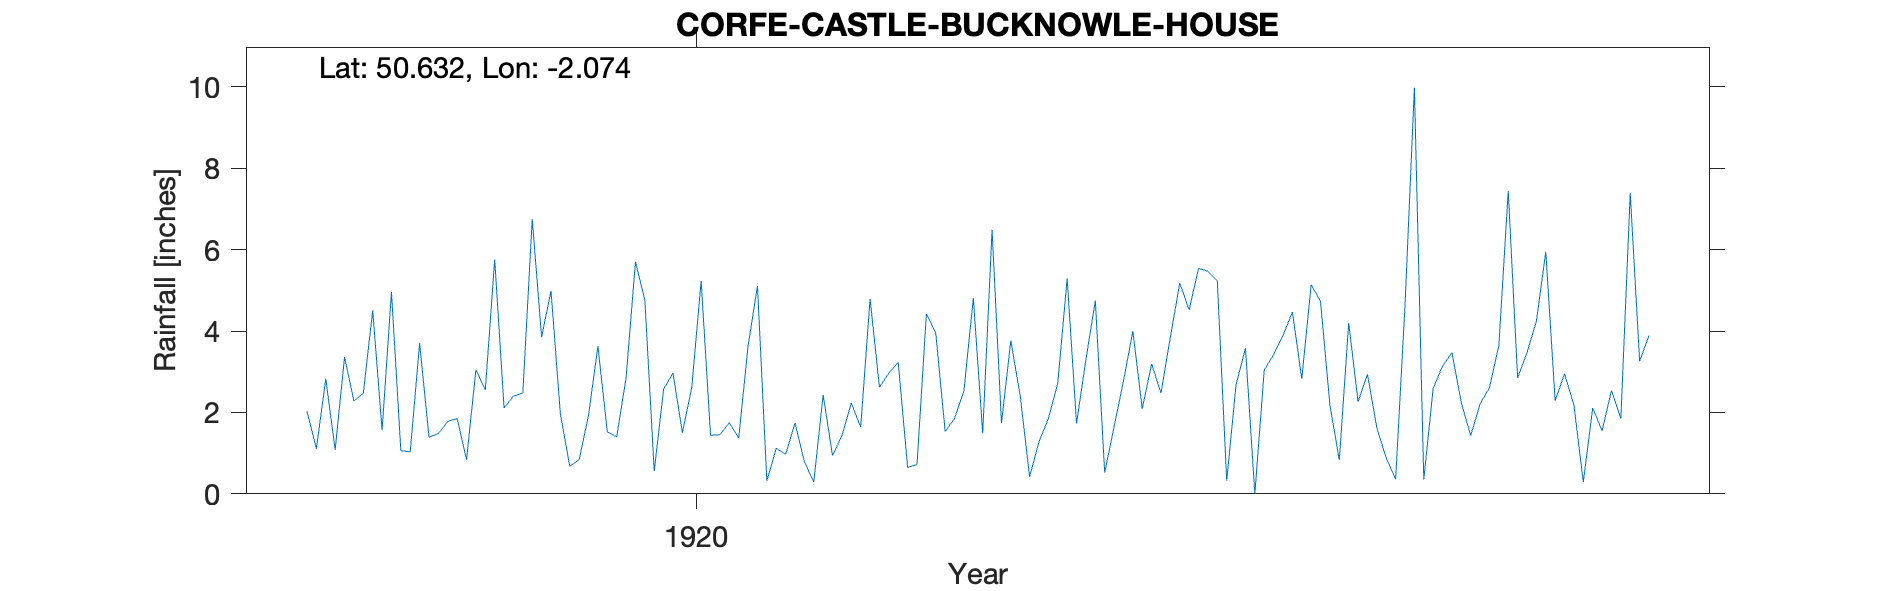

Values plotted in this chart, from the file beside it:
CORFE-CASTLE-BUCKNOWLE-HOUSE, , , , , , , , , , , , , , , , , , , , , 
Grid ref, SY948813, Long, -2.074, Lat, 50.63, Elevation, 170, ft, , , , , , , , , , , , , 
Station no, RR7311, , , , , , , , , , , , , , , , , , , , 
, 1910, 1911, 1912, 1913, 1914, 1915, 1916, 1917, 1918, 1919, 1920, 1921, 1922, 1923, 1924, 1925, 1926, 1927, 1928, 1929, 1930
January, , , , , , , , 2.03, 3.7, 6.75, 4.76, 5.11, 4.79, 1.49, 4.75, 5.47, 4.73, 2.59, 5.95, , 
February, , , , , , , , 1.11, 1.39, 3.85, 0.56, 0.32, 2.62, 6.49, 0.52, 5.23, 2.18, 3.14, 2.29, , 
March, , , , , , , , 2.83, 1.48, 4.99, 2.57, 1.12, 2.97, 1.74, 1.65, 0.32, 0.83, 3.47, 2.95, , 
April, , , , , , , , 1.08, 1.78, 1.96, 2.97, 0.97, 3.23, 3.77, 2.77, 2.68, 4.2, 2.24, 2.18, , 
May, , , , , , , , 3.36, 1.85, 0.68, 1.5, 1.74, 0.65, 2.4, 4, 3.58, 2.26, 1.43, 0.29, , 
June, , , , , , , , 2.28, 0.84, 0.84, 2.62, 0.79, 0.72, 0.42, 2.09, 0, 2.94, 2.21, 2.11, , 
July, , , , , , , , 2.47, 3.05, 1.93, 5.23, 0.29, 4.42, 1.28, 3.19, 3.04, 1.62, 2.61, 1.55, , 
August, , , , , , , , 4.51, 2.55, 3.63, 1.44, 2.43, 3.95, 1.85, 2.48, 3.42, 0.88, 3.64, 2.54, , 
September, , , , , , , , 1.56, 5.76, 1.52, 1.45, 0.94, 1.53, 2.72, 3.85, 3.89, 0.36, 7.44, 1.85, , 
October, , , , , , , , 4.96, 2.11, 1.4, 1.75, 1.43, 1.85, 5.29, 5.18, 4.47, 4.62, 2.85, 7.39, , 
November, , , , , , , , 1.06, 2.4, 2.85, 1.37, 2.23, 2.53, 1.73, 4.52, 2.83, 9.98, 3.47, 3.26, , 
December, , , , , , , , 1.03, 2.48, 5.7, 3.63, 1.64, 4.81, 3.3, 5.54, 5.14, 0.35, 4.24, 3.89, , 
Total, , , , , , , , 28.28, 29.39, 36.1, 29.85, 19.01, 34.07, 32.48, 40.54, 40.07, 34.95, 39.33, 36.25, , 
1921 Mar Gauge moved 4yds N, , , , , , , , , , , , , , , , , , , , , 
1929 Observer moved to Suffolk, , , , , , , , , , , , , , , , , , , , , 
